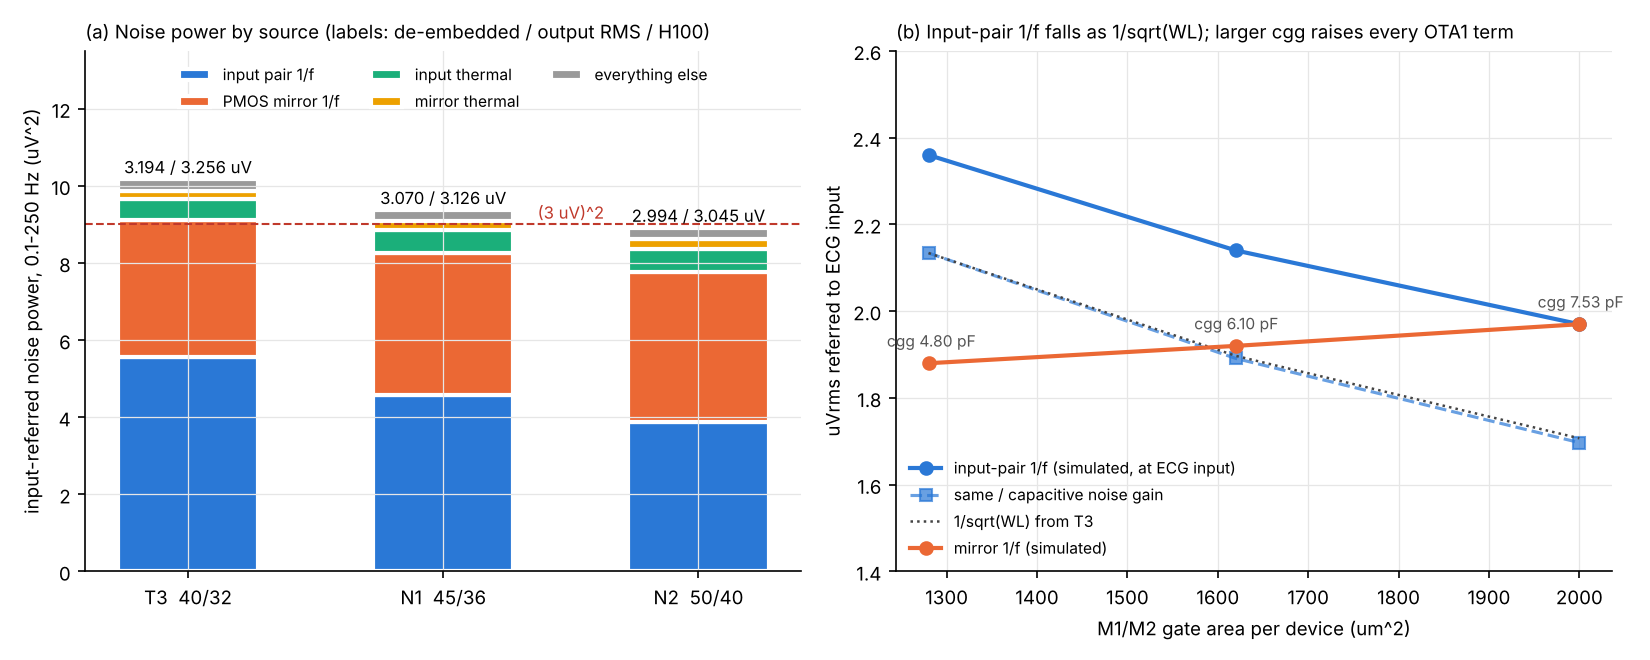

The table this chart was drawn from, first rows:
case, M1M2_W_um, M1M2_L_um, M1_area_um2, OTA1_area_um2, noise_deemb_uV, noise_app_uV, meets_3uV_both, input_fn_uV, input_fn_pct, mirror_fn_uV, mirror_fn_pct, input_th_uV, mirror_th_uV, M1_cgg_pF, cap_noise_gain, input_fn_intrinsic_uV, input_fn_intrinsic_pred_1oversqrtA_uV, mirror_fn_intrinsic_uV, psd_nV_0p1_1_10_100_250, H100, H100_dB, fL_Hz, fH_Hz
T3, 40, 32, 1280, 3312, 3.194, 3.256, no, 2.36, 54.7, 1.88, 34.8, 0.744, 0.47, 4.80, 1.106, 2.134, 2.134, 1.700, 4145 / 1130 / 334 / 115 / 85, 91.5, 39.23, 0.1006, 248.3
N1, 45, 36, 1620, 3992, 3.070, 3.126, no, 2.14, 48.7, 1.92, 39.4, 0.763, 0.481, 6.10, 1.132, 1.891, 1.897, 1.696, 4082 / 1091 / 317 / 110 / 83, 91.49, 39.23, 0.1006, 248.3
N2, 50, 40, 2000, 4752, 2.994, 3.045, no, 1.97, 43.5, 1.97, 43.6, 0.783, 0.494, 7.53, 1.161, 1.697, 1.707, 1.697, 4064 / 1068 / 305 / 107 / 81, 91.48, 39.23, 0.1006, 248.2
